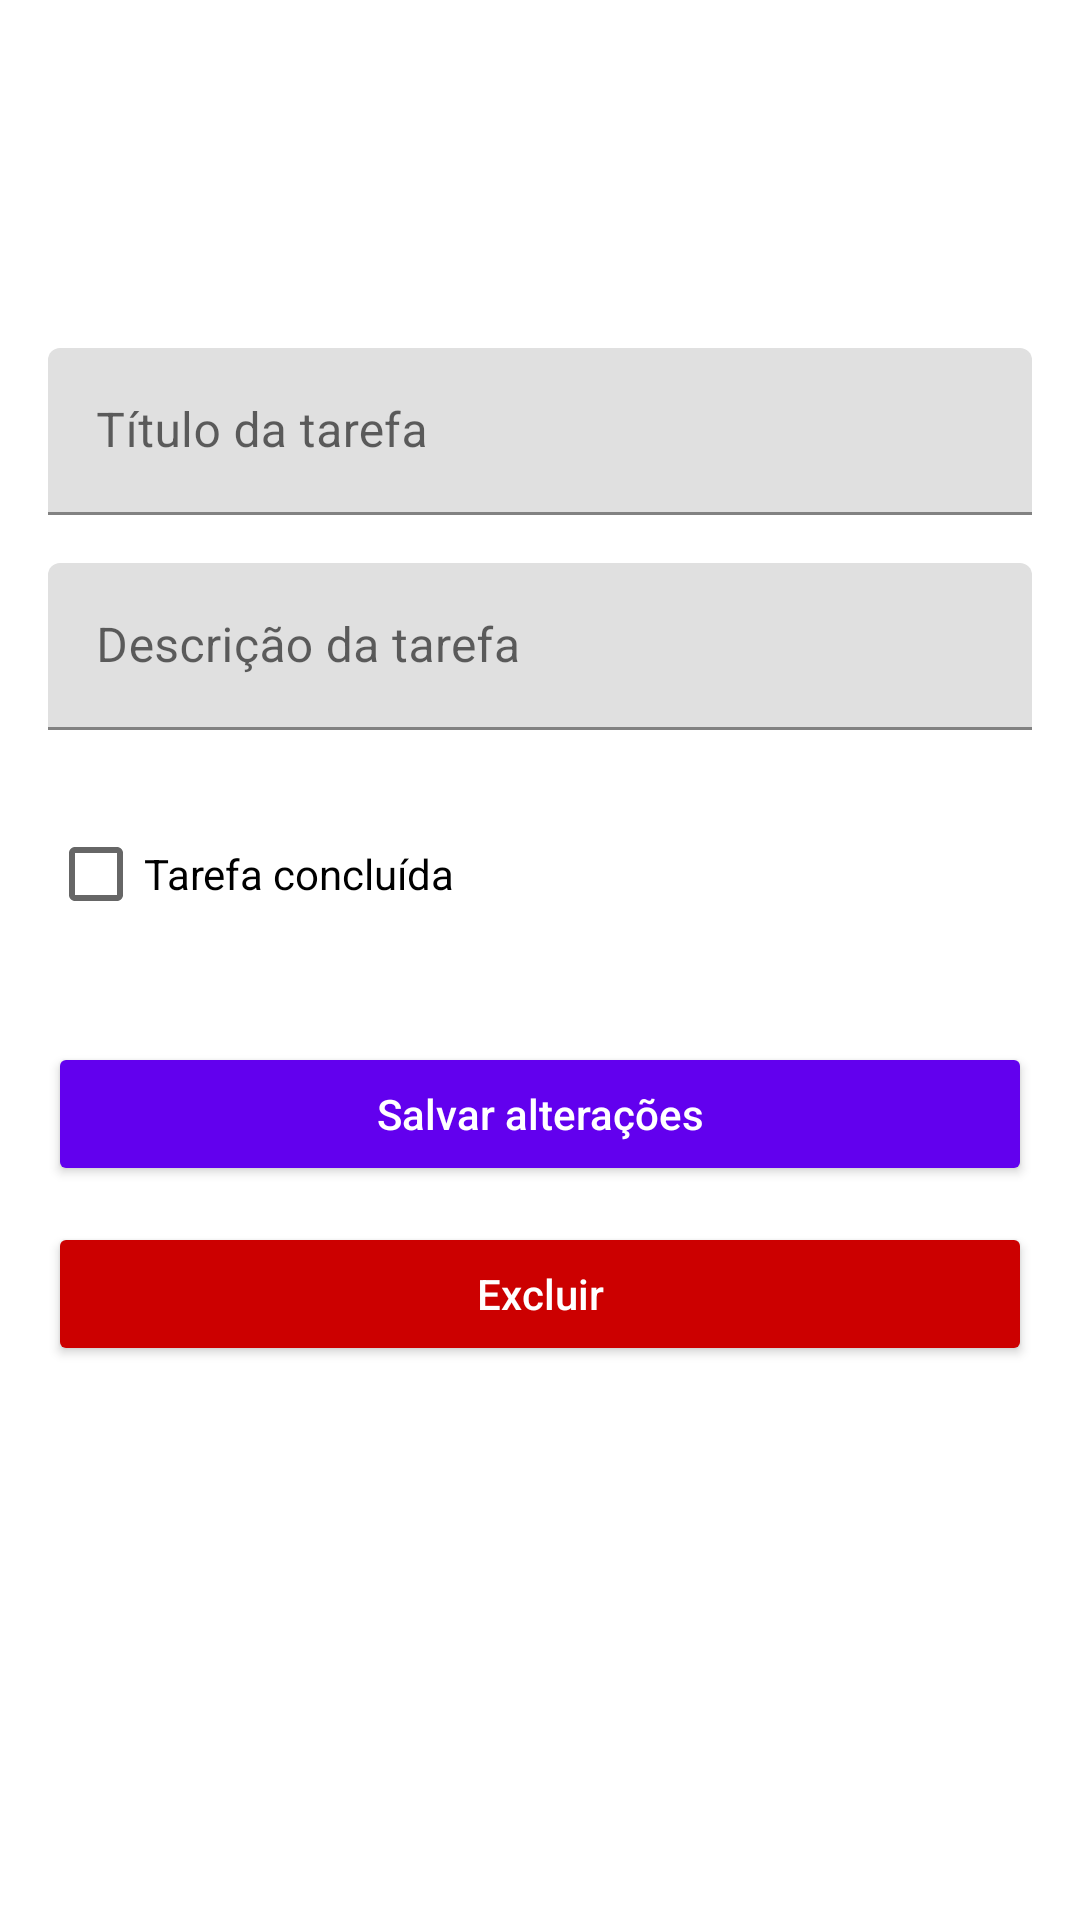

Produce the Android XML layout that renders to this screen, including the resource entries it uses.
<!-- AndroidManifest.xml: application theme Theme.Gerenciador_Tarefas -->
<!-- res/layout/activity_detalhes.xml -->
<?xml version="1.0" encoding="utf-8"?>
<ScrollView xmlns:android="http://schemas.android.com/apk/res/android"
    xmlns:app="http://schemas.android.com/apk/res-auto"
    android:layout_width="match_parent"
    android:layout_height="match_parent"
    android:padding="16dp">

    <androidx.constraintlayout.widget.ConstraintLayout
        android:layout_width="match_parent"
        android:layout_height="wrap_content">

        
        <com.google.android.material.textfield.TextInputLayout
            android:id="@+id/layoutTitulo"
            android:layout_width="0dp"
            android:layout_height="wrap_content"
            android:layout_marginTop="100dp"
            app:layout_constraintTop_toTopOf="parent"
            app:layout_constraintStart_toStartOf="parent"
            app:layout_constraintEnd_toEndOf="parent">

            <com.google.android.material.textfield.TextInputEditText
                android:id="@+id/editTitulo"
                android:layout_width="match_parent"
                android:layout_height="wrap_content"
                android:hint="Título da tarefa" />
        </com.google.android.material.textfield.TextInputLayout>

        
        <com.google.android.material.textfield.TextInputLayout
            android:id="@+id/layoutDescricao"
            android:layout_width="0dp"
            android:layout_height="wrap_content"
            android:layout_marginTop="16dp"
            app:layout_constraintTop_toBottomOf="@id/layoutTitulo"
            app:layout_constraintStart_toStartOf="parent"
            app:layout_constraintEnd_toEndOf="parent">

            <com.google.android.material.textfield.TextInputEditText
                android:id="@+id/editDescricao"
                android:layout_width="match_parent"
                android:layout_height="wrap_content"
                android:hint="Descrição da tarefa" />
        </com.google.android.material.textfield.TextInputLayout>

        
        <CheckBox
            android:id="@+id/checkboxConcluida"
            android:layout_width="wrap_content"
            android:layout_height="wrap_content"
            android:text="Tarefa concluída"
            android:layout_marginTop="24dp"
            app:layout_constraintTop_toBottomOf="@id/layoutDescricao"
            app:layout_constraintStart_toStartOf="parent" />

        
        <Button
            android:id="@+id/btnSalvar"
            android:layout_width="0dp"
            android:layout_height="wrap_content"
            android:text="Salvar alterações"
            android:textAllCaps="false"
            android:layout_marginTop="32dp"
            android:backgroundTint="@color/purple_500"
            android:textColor="@android:color/white"
            app:layout_constraintTop_toBottomOf="@id/checkboxConcluida"
            app:layout_constraintStart_toStartOf="parent"
            app:layout_constraintEnd_toEndOf="parent" />

        
        <Button
            android:id="@+id/btnExcluir"
            android:layout_width="0dp"
            android:layout_height="wrap_content"
            android:text="Excluir"
            android:textAllCaps="false"
            android:layout_marginTop="12dp"
            android:backgroundTint="@android:color/holo_red_dark"
            android:textColor="@android:color/white"
            app:layout_constraintTop_toBottomOf="@id/btnSalvar"
            app:layout_constraintStart_toStartOf="parent"
            app:layout_constraintEnd_toEndOf="parent" />

    </androidx.constraintlayout.widget.ConstraintLayout>
</ScrollView>
<!-- resources referenced by this layout -->
<resources>
  <color name="purple_500">#FF6200EE</color>
  <style name="Theme.Gerenciador_Tarefas" parent="Theme.MaterialComponents.DayNight.DarkActionBar">
          
          <item name="colorPrimary">@color/purple_500</item>
          <item name="colorPrimaryVariant">@color/purple_700</item>
          <item name="colorOnPrimary">@color/white</item>
          
          <item name="colorSecondary">@color/teal_200</item>
          <item name="colorSecondaryVariant">@color/teal_700</item>
          <item name="colorOnSecondary">@color/black</item>
          
          <item name="android:statusBarColor">?attr/colorPrimaryVariant</item>
          
      </style>
  <color name="purple_700">#FF3700B3</color>
  <color name="white">#FFFFFFFF</color>
  <color name="teal_200">#FF03DAC5</color>
  <color name="teal_700">#FF018786</color>
  <color name="black">#FF000000</color>
</resources>
